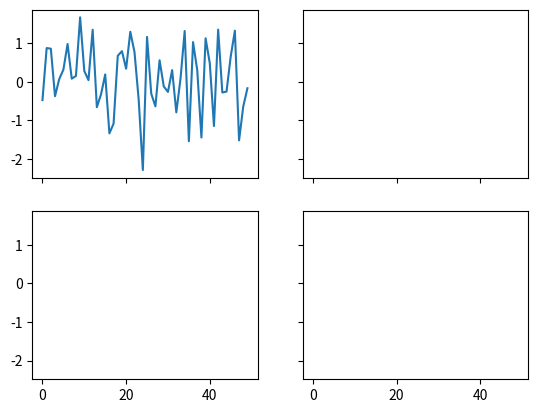

This chart was generated by the following Python code:
#!/usr/bin/env python

import matplotlib.pyplot as plt
import numpy as np

# data loading


# 1h plots

x = np.random.randn(50)

fig, axs = plt.subplots(2, 2, sharex=True, sharey=True)
axs[0, 0].plot(x)

plt.show()

# 3h plots
